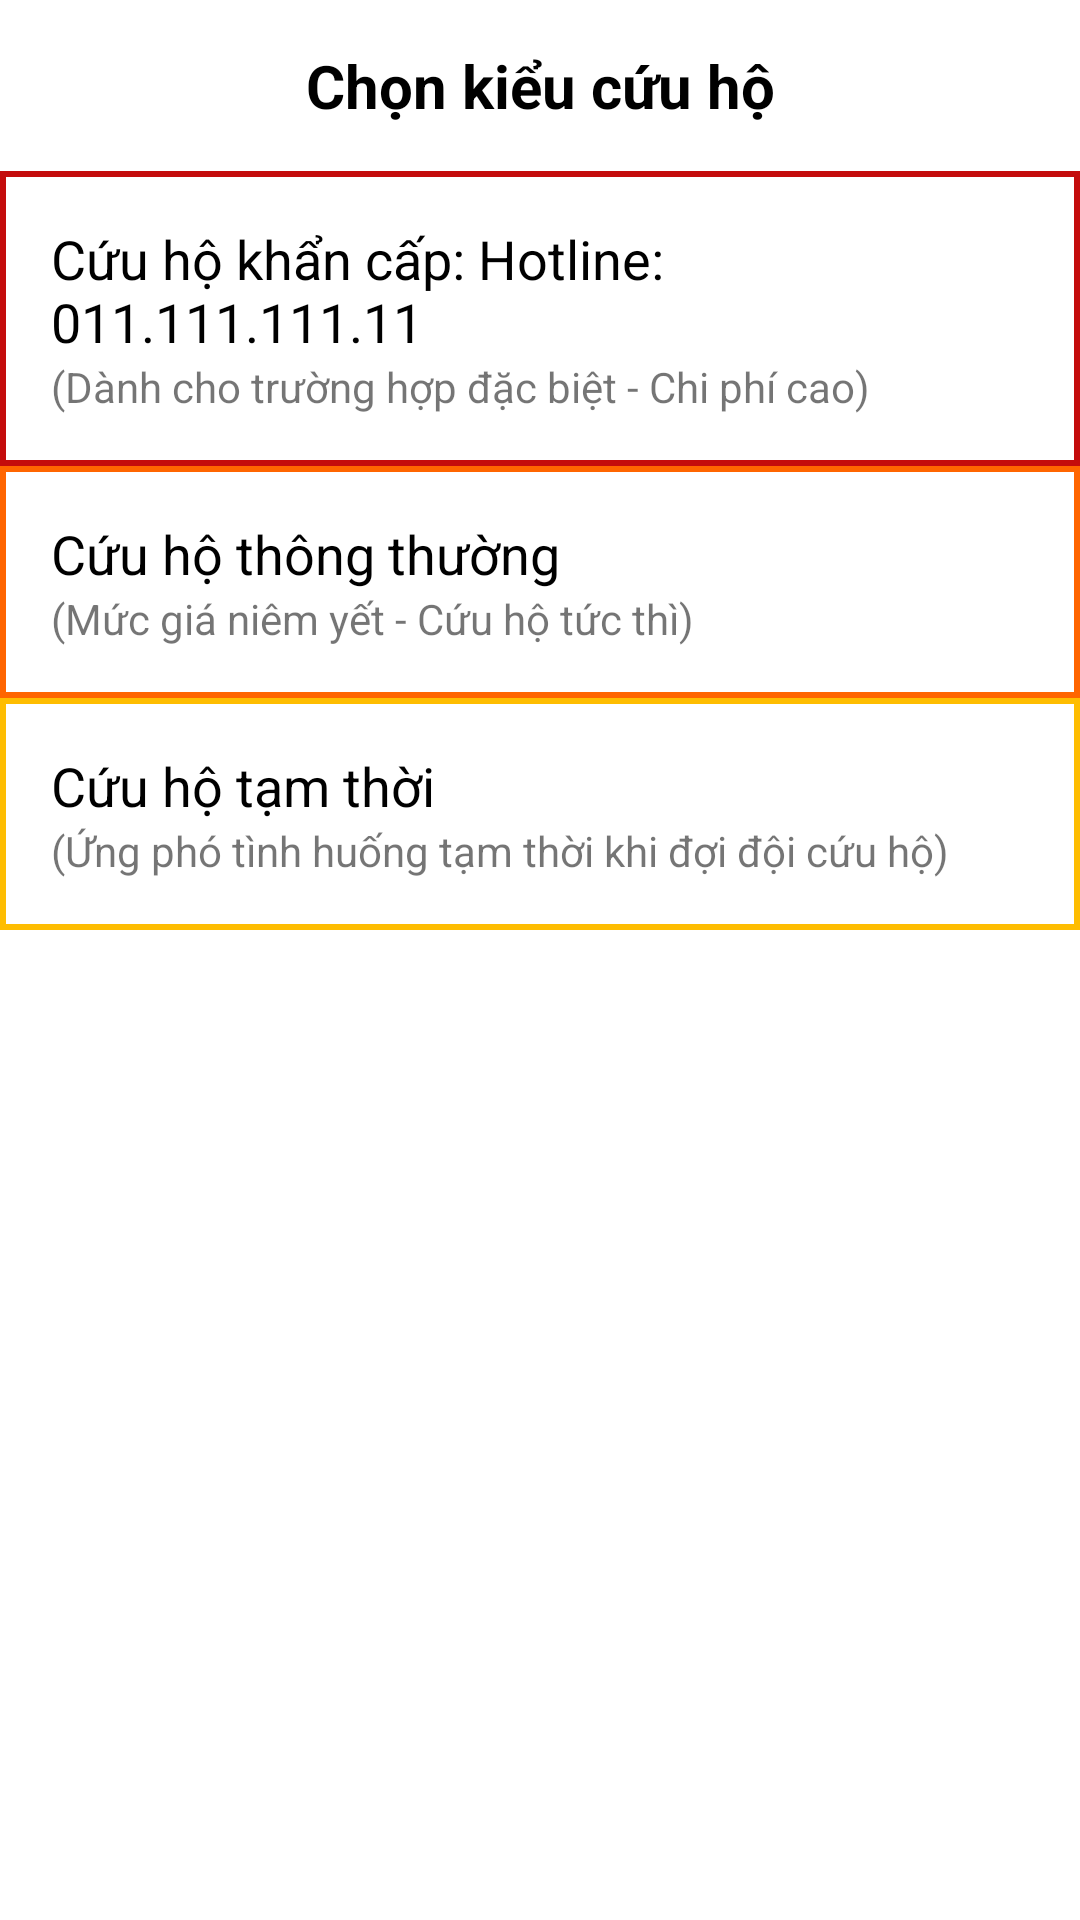

Layout XML and referenced resources for this Android screen:
<!-- AndroidManifest.xml: application theme Theme.AppCuuHoXe -->
<!-- res/layout/fragment_recuse_application.xml -->
<?xml version="1.0" encoding="utf-8"?>
<LinearLayout xmlns:android="http://schemas.android.com/apk/res/android"
    xmlns:tools="http://schemas.android.com/tools"
    android:orientation="vertical"
    android:layout_width="match_parent"
    android:layout_height="match_parent"
    tools:context=".fragments.RecuseApplicationFragment">
    <TextView
        android:textStyle="bold"
        android:textSize="20sp"
        android:padding="15dp"
        android:textColor="@color/black"
        android:textAlignment="center"
        android:text="Chọn kiểu cứu hộ"
        android:layout_width="match_parent"
        android:layout_height="wrap_content"/>
    <LinearLayout
        android:background="@color/my_red"
        android:layout_width="match_parent"
        android:layout_height="wrap_content">
        <LinearLayout
            android:background="@color/white"
            android:layout_margin="2dp"
            android:orientation="vertical"
            android:padding="15sp"
            android:layout_width="match_parent"
            android:layout_height="wrap_content">
            <TextView
                android:textColor="@color/black"
                android:textSize="18sp"
                android:text="Cứu hộ khẩn cấp: Hotline: 011.111.111.11"
                android:layout_width="match_parent"
                android:layout_height="wrap_content"/>
            <TextView
                android:text="(Dành cho trường hợp đặc biệt - Chi phí cao)"
                android:layout_width="match_parent"
                android:layout_height="wrap_content">
            </TextView>
        </LinearLayout>
    </LinearLayout>
    <LinearLayout
        android:background="@color/my_orange"
        android:layout_width="match_parent"
        android:layout_height="wrap_content">
        <LinearLayout
            android:id="@+id/btn_recuse"
            android:background="@color/white"
            android:layout_margin="2dp"
            android:orientation="vertical"
            android:padding="15sp"
            android:layout_width="match_parent"
            android:layout_height="wrap_content">
            <TextView
                android:textColor="@color/black"
                android:textSize="18sp"
                android:text="Cứu hộ thông thường"
                android:layout_width="match_parent"
                android:layout_height="wrap_content"/>
            <TextView
                android:text="(Mức giá niêm yết - Cứu hộ tức thì)"
                android:layout_width="wrap_content"
                android:layout_height="wrap_content">
            </TextView>
        </LinearLayout>
    </LinearLayout>
    <LinearLayout
        android:background="@color/my_yellow"
        android:layout_width="match_parent"
        android:layout_height="wrap_content">
        <LinearLayout
            android:background="@color/white"
            android:layout_margin="2dp"
            android:orientation="vertical"
            android:padding="15sp"
            android:layout_width="match_parent"
            android:layout_height="wrap_content">
            <TextView
                android:textColor="@color/black"
                android:textSize="18sp"
                android:text="Cứu hộ tạm thời"
                android:layout_width="match_parent"
                android:layout_height="wrap_content"/>
            <TextView
                android:text="(Ứng phó tình huống tạm thời khi đợi đội cứu hộ)"
                android:layout_width="wrap_content"
                android:layout_height="wrap_content">
            </TextView>
        </LinearLayout>
    </LinearLayout>
</LinearLayout>
<!-- resources referenced by this layout -->
<resources>
  <color name="black">#FF000000</color>
  <color name="my_orange">#FF6500</color>
  <color name="my_red">#C40C0C</color>
  <color name="my_yellow">#FEBD01</color>
  <color name="white">#FFFFFFFF</color>
  <style name="Theme.AppCuuHoXe" parent="Theme.MaterialComponents.DayNight.NoActionBar">
          
          <item name="colorPrimary">@color/my_yellow</item>
          <item name="colorPrimaryVariant">@color/purple_700</item>
          <item name="colorOnPrimary">@color/white</item>
          
          <item name="colorSecondary">@color/teal_200</item>
          <item name="colorSecondaryVariant">@color/teal_700</item>
          <item name="colorOnSecondary">@color/black</item>
          
          <item name="android:statusBarColor">?attr/colorPrimaryVariant</item>
          
      </style>
  <color name="purple_700">#FF3700B3</color>
  <color name="teal_200">#FF03DAC5</color>
  <color name="teal_700">#FF018786</color>
</resources>
